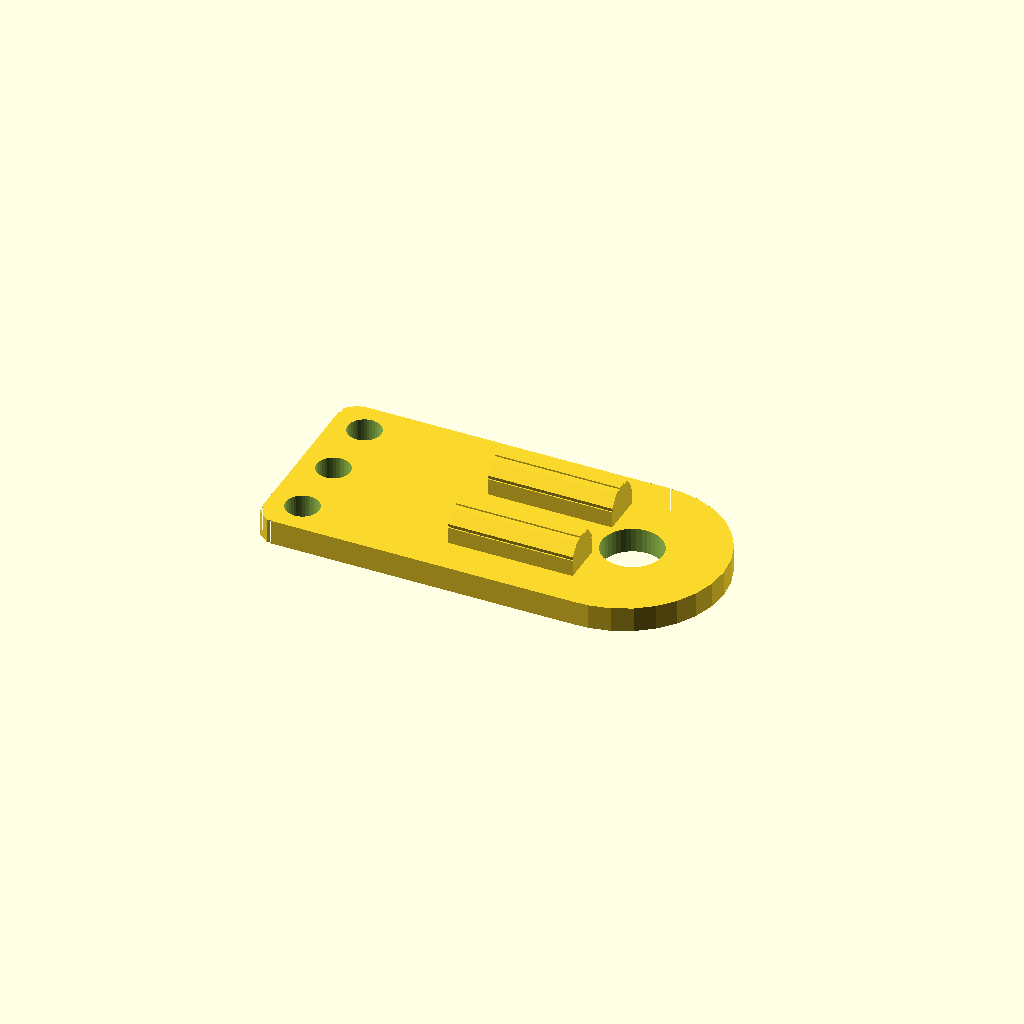
Cell 1 — every parameter at its default value.
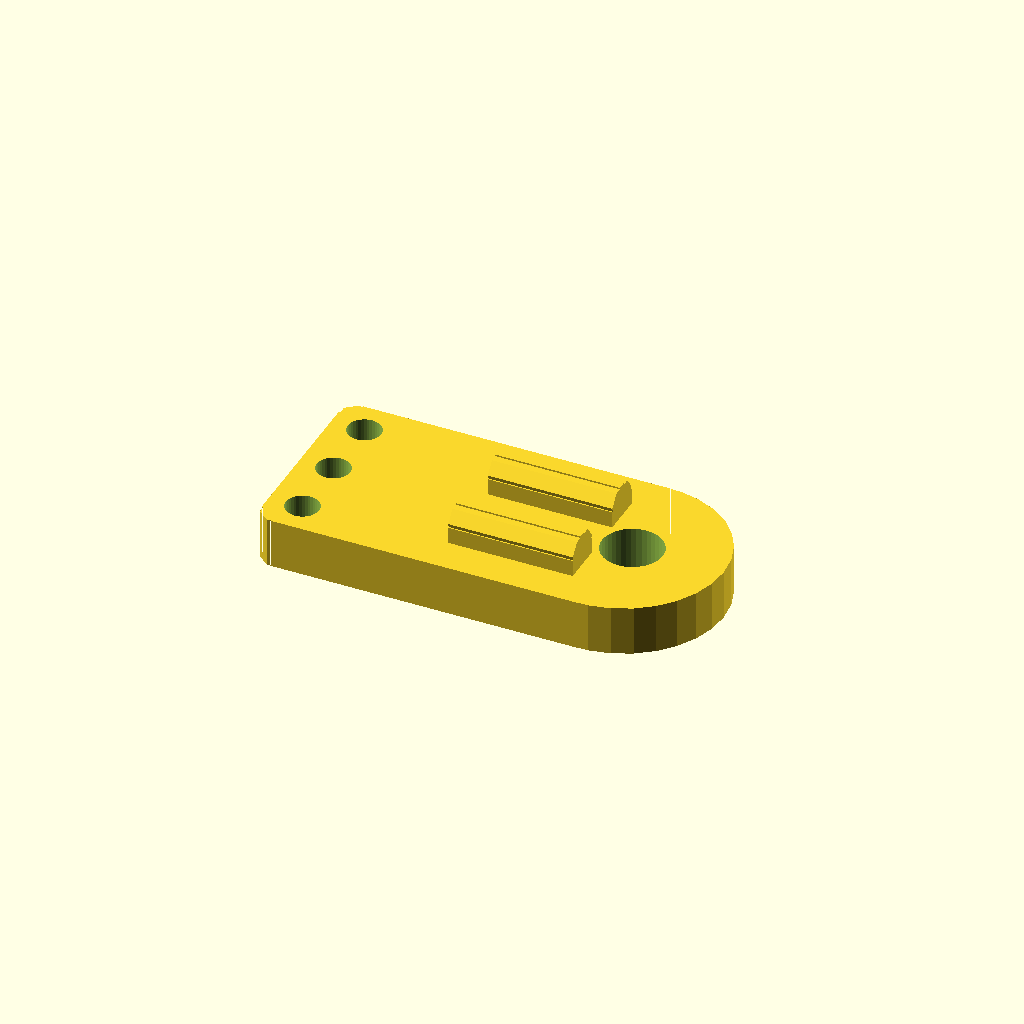
Cell 2 — bracketHeight set to 6, the other parameters unchanged.
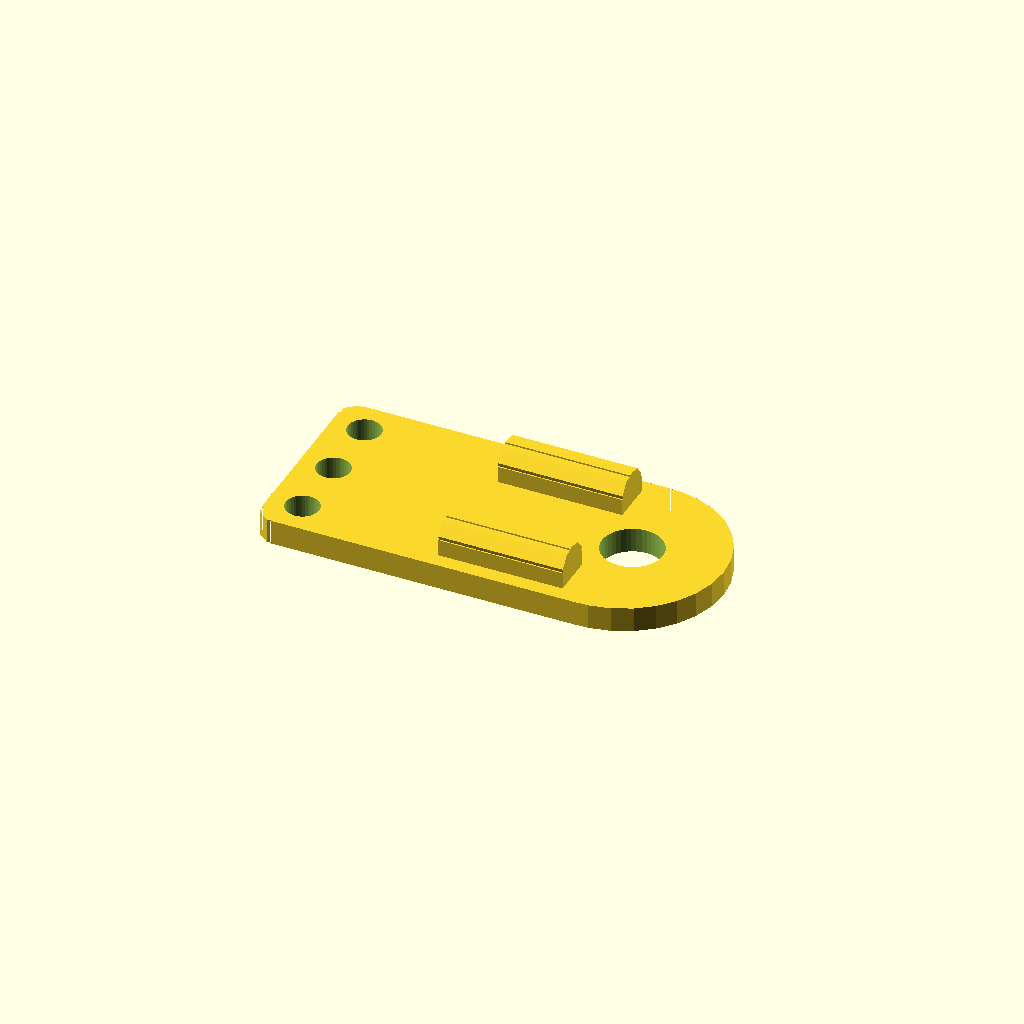
Cell 3: the same model with servoBraceSpace = 10.4.
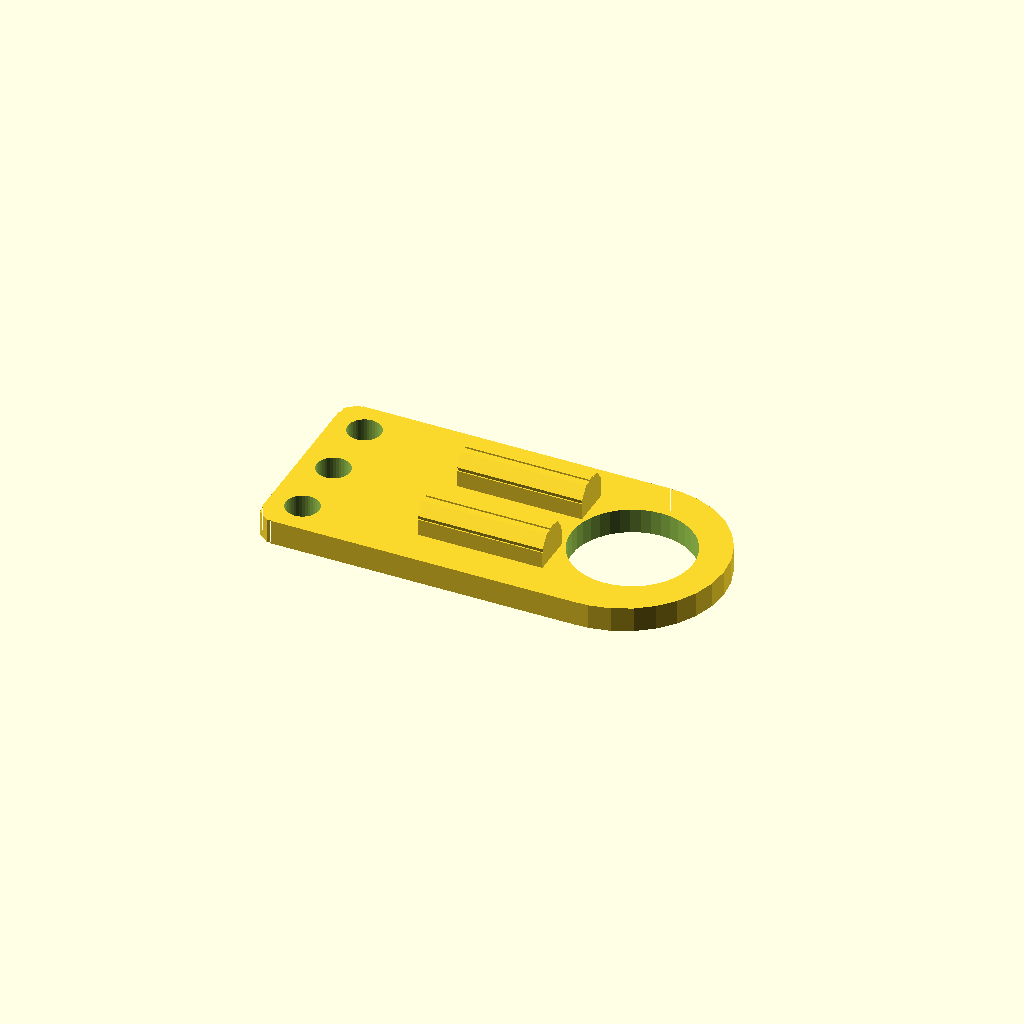
Cell 4: the same model with servoHoleDiameter = 14.6.
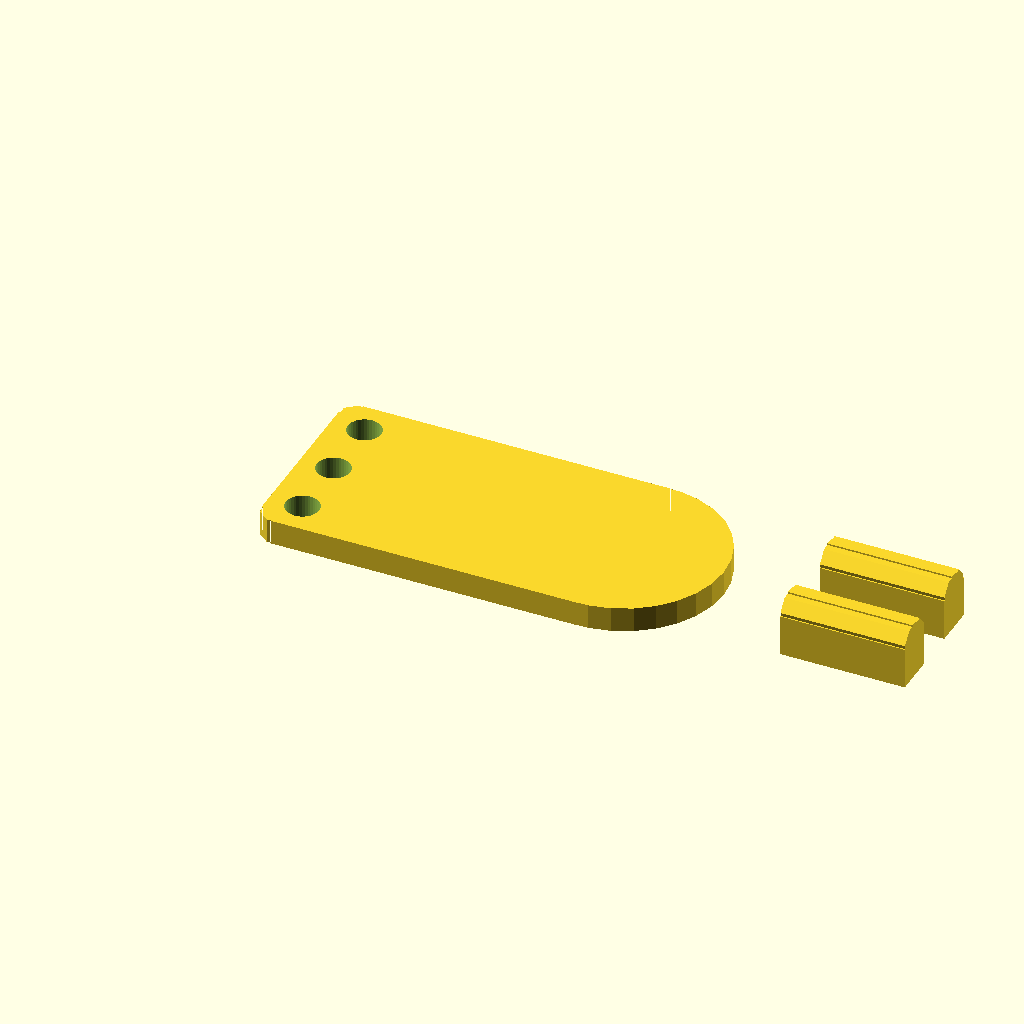
Cell 5: servoHoleXLoc = 80 (everything else at default).
One fixed orthographic camera (rotation 55°, 0°, 25°; colour scheme Cornfield) for every cell.
OpenSCAD source file scadFiles/1249439/1947528.scad:
/////////////////////////////////////////////////////////////

// Variables



// Thickness of Bracket

bracketHeight = 3;



// Space between servo stoppers

servoBraceSpace = 5.2;



// Hole for Servo Diameter

servoHoleDiameter = 7.3;



// Center of Servo Hole distance from far edge of bracket

servoHoleXLoc = 40;



// Length of Bracket

bracketLength = 51;



/* [Hidden] */

bracketLength = 51;

bracketWidth = 24;



servoBraceLength = 15;

servoBraceWidth = 5;



//Bracket



rotate ([180,0,0])

{

difference()

{

    linear_extrude(height=bracketHeight)

    {

        rounded_square([bracketLength,bracketWidth], corners=[2,12,2,12]);

    }

    

    translate ([4,4,-.01]) screwHole();

    translate ([4,12,-.01]) screwHole();

    translate ([4,20,-.01]) screwHole();

    translate ([servoHoleXLoc,bracketWidth/2,-.01]) servoHole();

}



//LeftBrace

translate ([servoHoleXLoc-servoBraceLength-(servoHoleDiameter/2),(bracketWidth/2)-(servoBraceSpace/2)-servoBraceWidth,0]) servoBrace();



//RightBrace

translate ([servoHoleXLoc-servoBraceLength-(servoHoleDiameter/2),(bracketWidth/2)+(servoBraceSpace/2),0]) servoBrace();



}

//////////////////////////////////////////////////////////////

// Modules

module servoBrace()

{

translate ([0,5,-4]) 

rotate ([0,270,180])

    linear_extrude(height = servoBraceLength)

    {

    rounded_square([7,servoBraceWidth], corners=[2,0,2,0]);

    }

}

module servoHole()

{

    cylinder(d=servoHoleDiameter, h=bracketHeight+.1, $fn=40);

}

module screwHole()

{

    cylinder(r=2, h= bracketHeight+.1, $fn=40);

}





module rounded_square(dim, corners=[10,10,10,10], center=false){

  w=dim[0];

  h=dim[1];



  if (center){

    translate([-w/2, -h/2])

    rounded_square_(dim, corners=corners);

  }else{

    rounded_square_(dim, corners=corners);

  }

}



module rounded_square_(dim, corners, center=false){

  w=dim[0];

  h=dim[1];

  render(){

    difference(){

      square([w,h]);



      if (corners[0])

        square([corners[0], corners[0]]);



      if (corners[1])

        translate([w-corners[1],0])

        square([corners[1], corners[1]]);



      if (corners[2])

        translate([0,h-corners[2]])

        square([corners[2], corners[2]]);



      if (corners[3])

        translate([w-corners[3], h-corners[3]])

        square([corners[3], corners[3]]);

    }



    if (corners[0])

      translate([corners[0], corners[0]])

      intersection(){

        circle(r=corners[0]);

        translate([-corners[0], -corners[0]])

        square([corners[0], corners[0]]);

      }



    if (corners[1])

      translate([w-corners[1], corners[1]])

      intersection(){

        circle(r=corners[1]);

        translate([0, -corners[1]])

        square([corners[1], corners[1]]);

      }



    if (corners[2])

      translate([corners[2], h-corners[2]])

      intersection(){

        circle(r=corners[2]);

        translate([-corners[2], 0])

        square([corners[2], corners[2]]);

      }



    if (corners[3])

      translate([w-corners[3], h-corners[3]])

      intersection(){

        circle(r=corners[3]);

        square([corners[3], corners[3]]);

      }

  }

}
Parameter table extracted from the source (name, type, default, range or options):
bracketHeight: number, default 3
servoBraceSpace: number, default 5.2
servoHoleDiameter: number, default 7.3
servoHoleXLoc: number, default 40
